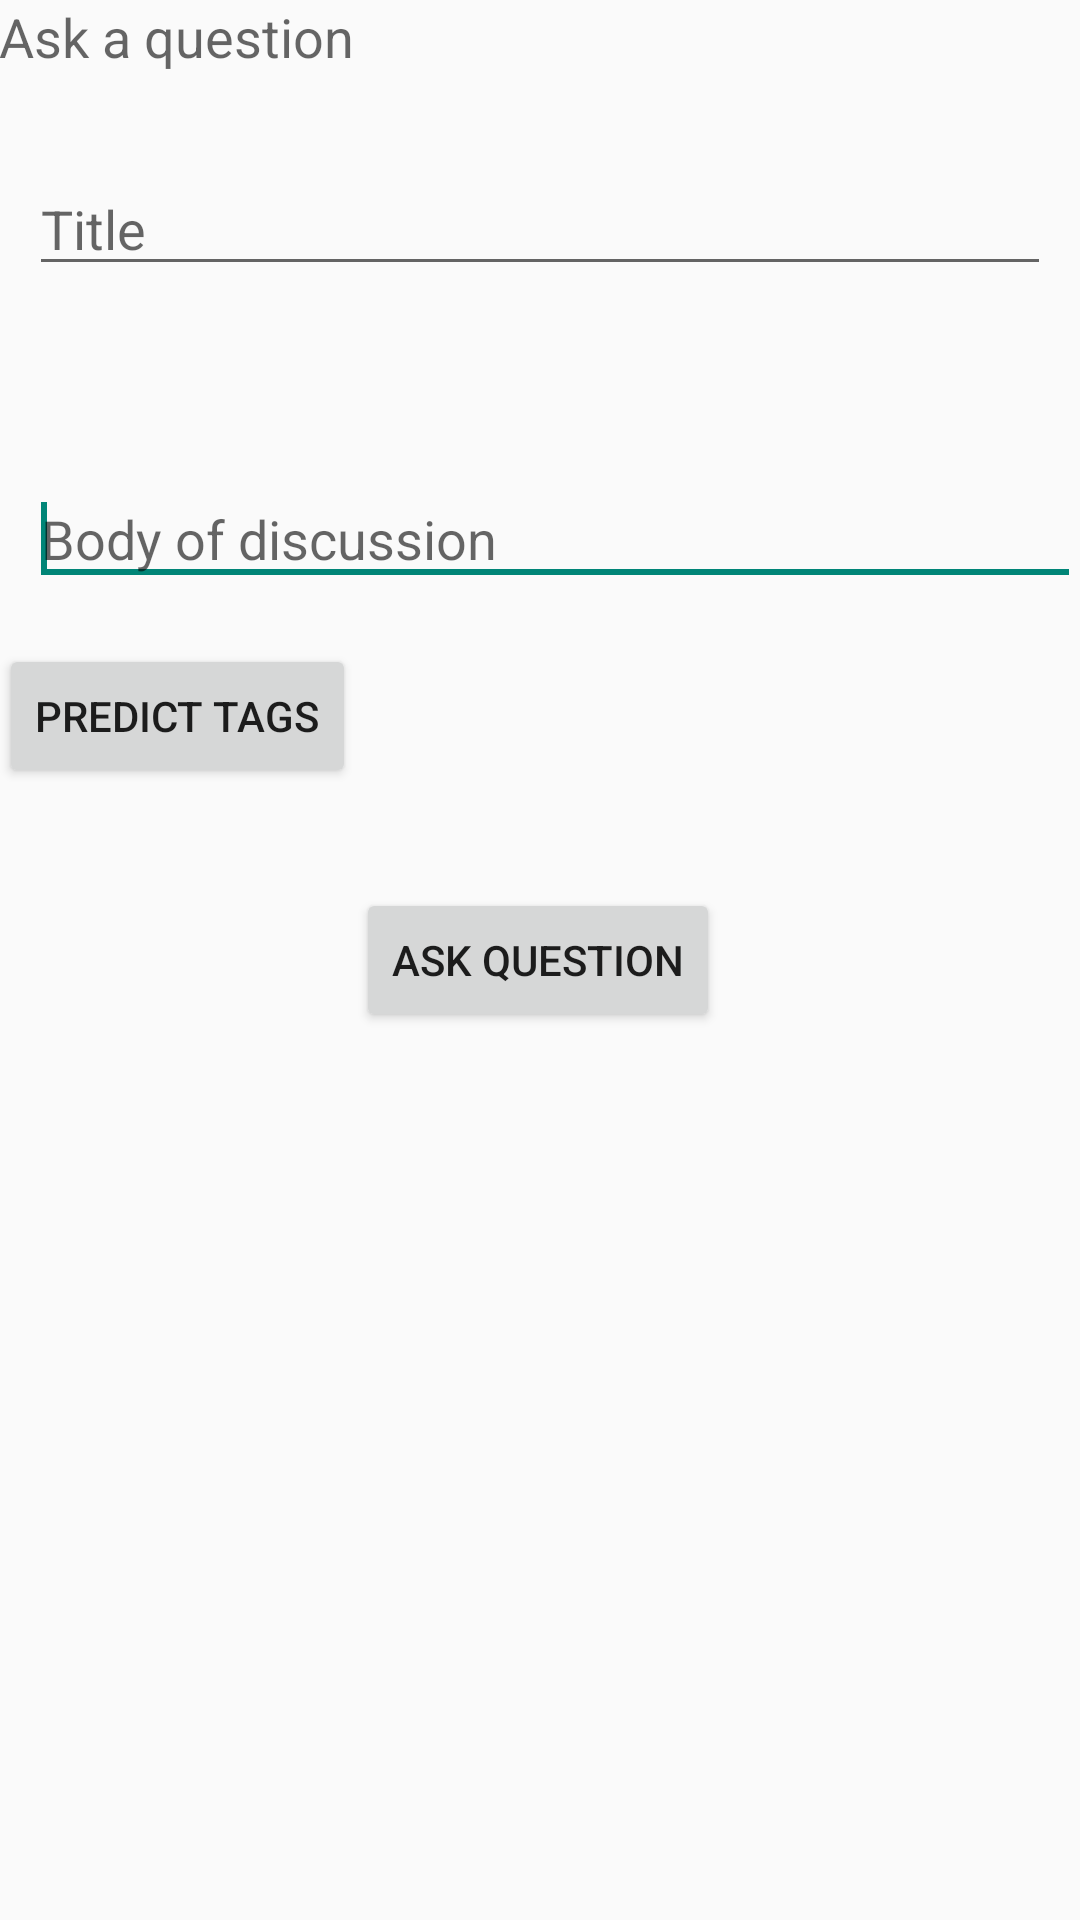

Produce the Android XML layout that renders to this screen, including the resource entries it uses.
<!-- AndroidManifest.xml: application theme CustomActionBarTheme -->
<!-- res/layout/new_post.xml -->
<RelativeLayout xmlns:android="http://schemas.android.com/apk/res/android"
    xmlns:tools="http://schemas.android.com/tools"
    android:layout_width="match_parent"
    android:layout_height="match_parent"
    android:paddingBottom="@dimen/activity_vertical_margin"
    android:paddingLeft="@dimen/activity_horizontal_margin"
    android:paddingRight="@dimen/activity_horizontal_margin"
    android:paddingTop="@dimen/activity_vertical_margin"
    tools:context="com.example.tagoverflow.Home" >

    <EditText
        android:id="@+id/title"
        android:layout_width="match_parent"
        android:layout_height="wrap_content"
        android:layout_alignParentLeft="true"
        android:layout_alignParentTop="true"
        android:layout_marginLeft="10dp"
        android:layout_marginRight="10dp"
        android:hint="Title"
        android:layout_marginTop="54dp"
        android:ems="10" />

    <EditText
        android:id="@+id/body"
        android:layout_width="match_parent"
        android:layout_height="wrap_content"
        android:layout_alignStart="@+id/title"
        android:layout_alignLeft = "@+id/title"
        android:layout_below="@+id/title"
        android:layout_marginTop="62dp"
        android:ems="10"
        android:hint="Body of discussion"
        android:inputType="textMultiLine" >

        <requestFocus />
    </EditText>

    <Button
        android:id="@+id/predictButton"
        android:layout_width="wrap_content"
        android:layout_height="wrap_content"
        android:layout_below="@+id/body"
        android:layout_marginTop="16dp"
        android:text="Predict Tags" 
        android:onClick="predict"/>

    <TextView
        android:id="@+id/textView1"
        android:layout_width="wrap_content"
        android:layout_height="wrap_content"
        android:text="Ask a question"
        android:textAppearance="?android:attr/textAppearanceMedium" />

    <Button
        android:id="@+id/button2"
        android:layout_width="wrap_content"
        android:layout_height="wrap_content"
        android:layout_centerVertical="true"
        android:layout_toRightOf="@+id/predictButton"
        android:layout_toEndOf= "@+id/predictButton" 
        android:onClick="createDiscussion"
        android:text="Ask Question" />

</RelativeLayout>
<!-- resources referenced by this layout -->
<resources>
  <style name="CustomActionBarTheme" parent="@style/Theme.AppCompat.Light.DarkActionBar">
          <item name="android:actionBarStyle">@style/MyActionBar</item>
          <item name="android:actionBarTabBarStyle">@style/MyActionBarTab</item>
          
          <item name="actionBarStyle">@style/MyActionBar</item>
          <item name="actionBarTabBarStyle">@style/MyActionBarTab</item>
      </style>
  <style name="MyActionBar" parent="@style/Widget.AppCompat.Light.ActionBar.Solid.Inverse">
          <item name="android:background">@color/themeColor</item>
  
          
          <item name="background">@color/themeColor</item>
  
      </style>
  <style name="MyActionBarTab" parent="@style/Widget.AppCompat.ActionBar.TabView">
          <item name="android:background">@xml/tab_indicator</item>
          
          <item name="background">@xml/tab_indicator</item>
          
      </style>
  <color name="themeColor">#00688B</color>
</resources>
